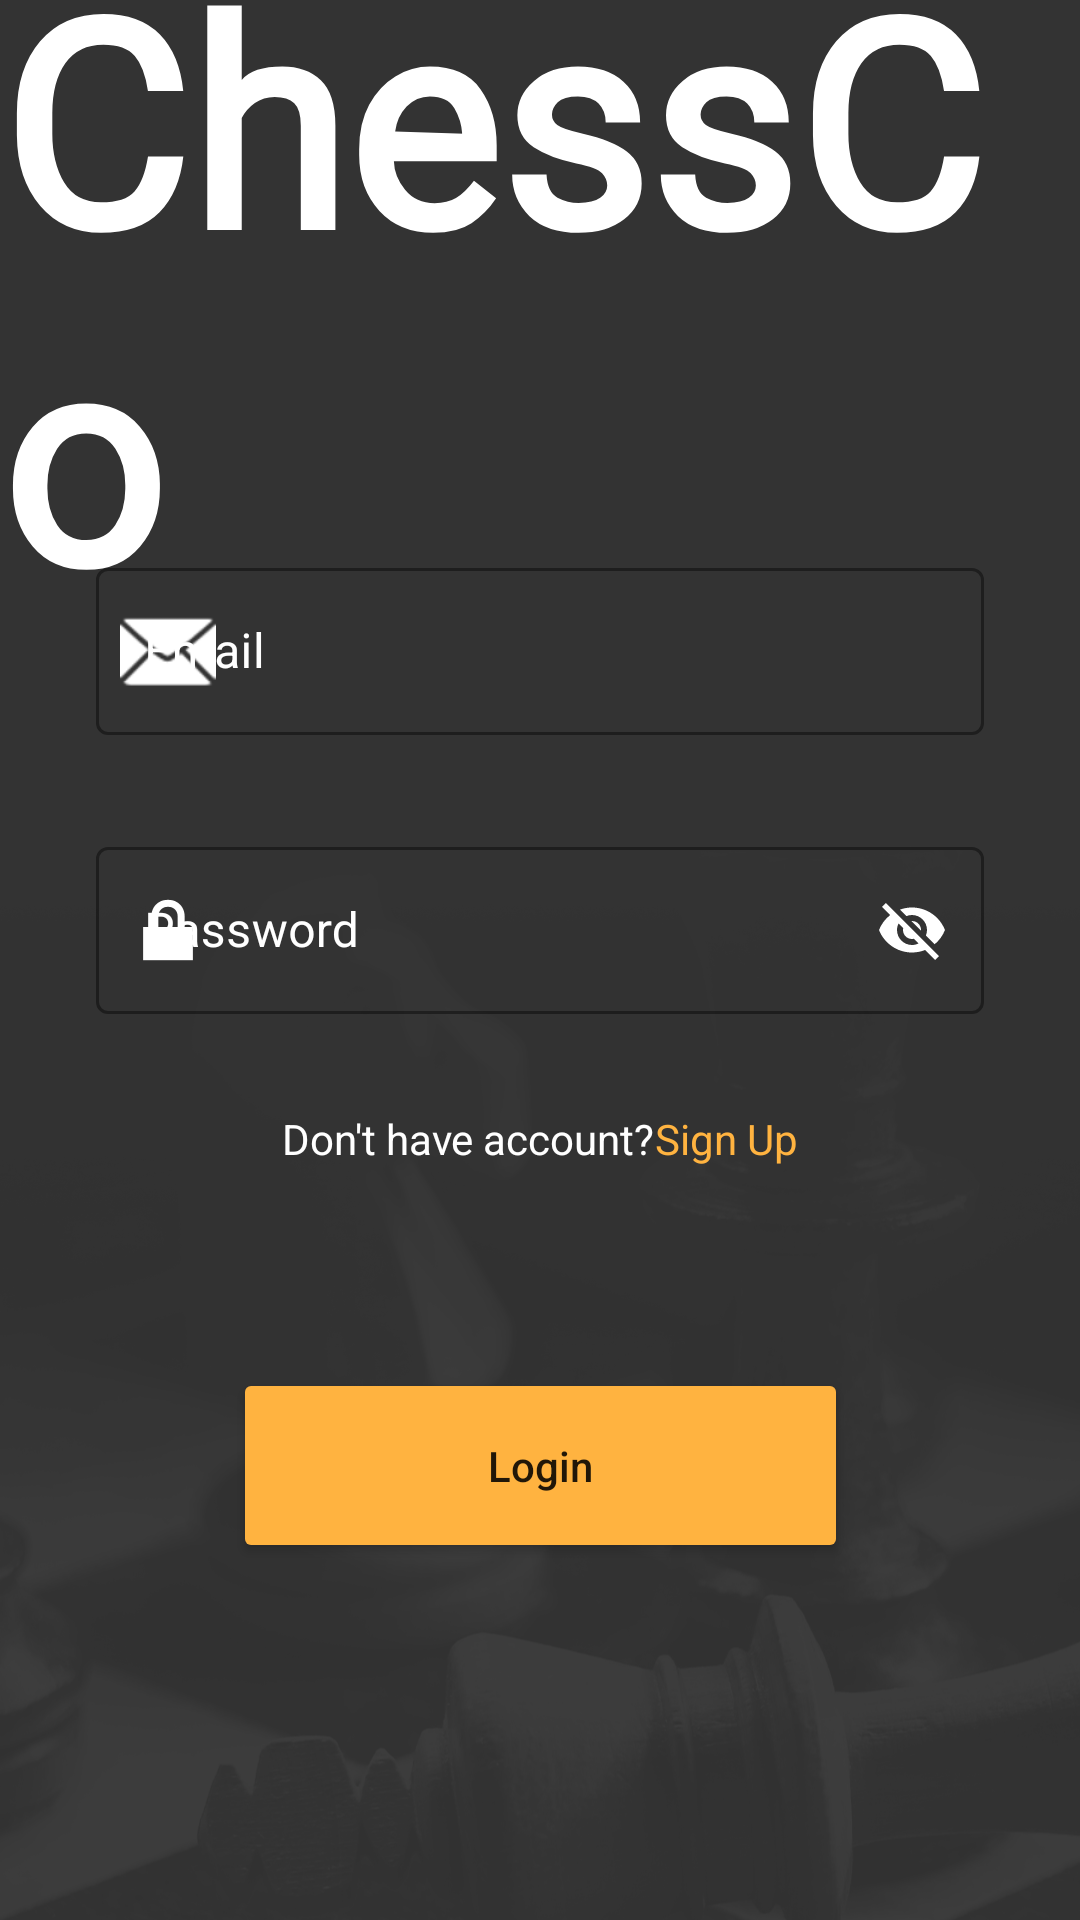

Here is an Android app screen rendered from its layout file. Give the layout XML and the strings, colors and styles it references.
<!-- AndroidManifest.xml: application theme Theme.ChessGame -->
<!-- res/layout/activity_login.xml -->
<?xml version="1.0" encoding="utf-8"?>
<androidx.constraintlayout.widget.ConstraintLayout xmlns:android="http://schemas.android.com/apk/res/android"
    xmlns:app="http://schemas.android.com/apk/res-auto"
    xmlns:tools="http://schemas.android.com/tools"
    android:layout_width="match_parent"
    android:layout_height="match_parent"
    android:background="@drawable/background_image"
    tools:context=".ui.LoginActivity">

  <TextView
      android:id="@+id/textview_login_apptitle"
      android:layout_width="wrap_content"
      android:layout_height="wrap_content"
      android:fontFamily="@font/akronim"
      android:text="@string/app_title_label"
      android:textColor="@color/white"
      android:textSize="96sp"
      android:textStyle="bold"
      app:layout_constraintBottom_toTopOf="@+id/inputlayout_login_emailinput"
      app:layout_constraintEnd_toEndOf="parent"
      app:layout_constraintHorizontal_bias="0.498"
      app:layout_constraintStart_toStartOf="parent"
      app:layout_constraintTop_toTopOf="parent"
      app:layout_constraintVertical_bias="0.45" />

  <Button
      android:id="@+id/button_login_login"
      android:layout_width="205dp"
      android:layout_height="65dp"
      android:backgroundTint="@color/yellow"
      android:onClick="login"
      android:text="@string/login_label"
      android:textAllCaps="false"
      app:layout_constraintBottom_toBottomOf="parent"
      app:layout_constraintEnd_toEndOf="parent"
      app:layout_constraintStart_toStartOf="parent"
      app:layout_constraintTop_toBottomOf="@+id/textview_login_questiontext"
      app:layout_constraintVertical_bias="0.36" />

  <TextView
      android:id="@+id/button_login_register"
      android:layout_width="wrap_content"
      android:layout_height="wrap_content"
      android:layout_marginTop="32dp"
      android:minHeight="48dp"
      android:onClick="register"
      android:text="@string/sign_up_label"
      android:textColor="@color/yellow"
      app:layout_constraintEnd_toEndOf="parent"
      app:layout_constraintHorizontal_bias="0.5"
      app:layout_constraintStart_toEndOf="@+id/textview_login_questiontext"
      app:layout_constraintTop_toBottomOf="@+id/inputlayout_login_passwordinput" />

  <TextView
      android:id="@+id/textview_login_questiontext"
      android:layout_width="wrap_content"
      android:layout_height="wrap_content"
      android:text="@string/dont_have_account_label"
      android:textColor="@color/white"
      app:layout_constraintBaseline_toBaselineOf="@+id/button_login_register"
      app:layout_constraintEnd_toStartOf="@+id/button_login_register"
      app:layout_constraintHorizontal_bias="0.5"
      app:layout_constraintHorizontal_chainStyle="packed"
      app:layout_constraintStart_toStartOf="parent" />

  <com.google.android.material.textfield.TextInputLayout
      android:id="@+id/inputlayout_login_emailinput"
      style="@style/Widget.MaterialComponents.TextInputLayout.OutlinedBox"
      android:layout_width="match_parent"
      android:layout_height="wrap_content"
      android:layout_marginStart="32dp"
      android:layout_marginTop="152dp"
      android:layout_marginEnd="32dp"
      android:hint="@string/email_text"
      android:textColorHint="@color/white"
      app:boxStrokeColor="@color/white"
      app:endIconMode="clear_text"
      app:hintTextColor="@color/white"
      app:layout_constraintBottom_toTopOf="@+id/inputlayout_login_passwordinput"
      app:layout_constraintEnd_toEndOf="parent"
      app:layout_constraintStart_toStartOf="parent"
      app:layout_constraintTop_toTopOf="parent"
      app:layout_constraintVertical_bias="0.51"
      app:startIconDrawable="@android:drawable/ic_dialog_email"
      app:startIconTint="@color/white">

    <com.google.android.material.textfield.TextInputEditText
        android:id="@+id/inputedittext_login_emailinput"
        android:layout_width="match_parent"
        android:layout_height="wrap_content"
        android:textColor="@color/white"
        android:textColorHint="@color/white" />
  </com.google.android.material.textfield.TextInputLayout>

  <com.google.android.material.textfield.TextInputLayout
      android:id="@+id/inputlayout_login_passwordinput"
      style="@style/Widget.MaterialComponents.TextInputLayout.OutlinedBox"
      android:layout_width="match_parent"
      android:layout_height="wrap_content"
      android:layout_marginStart="32dp"
      android:layout_marginEnd="32dp"
      android:hint="@string/password_text"
      android:textColorHint="@color/white"
      app:boxStrokeColor="@color/white"
      app:endIconMode="password_toggle"
      app:endIconTint="@color/white"
      app:hintTextColor="@color/white"
      app:layout_constraintBottom_toTopOf="@+id/textview_login_questiontext"
      app:layout_constraintEnd_toEndOf="parent"
      app:layout_constraintStart_toStartOf="parent"
      app:layout_constraintTop_toBottomOf="@+id/inputlayout_login_emailinput"
      app:startIconDrawable="@android:drawable/ic_lock_lock"
      app:startIconTint="@color/white">

    <com.google.android.material.textfield.TextInputEditText
        android:id="@+id/inputedittext_login_passwordinput"
        android:layout_width="match_parent"
        android:layout_height="wrap_content"
        android:textColor="@color/white"
        android:textColorHint="@color/white" />
  </com.google.android.material.textfield.TextInputLayout>

</androidx.constraintlayout.widget.ConstraintLayout>
<!-- resources referenced by this layout -->
<resources>
  <color name="white">#FFFFFFFF</color>
  <color name="yellow">#FFB340</color>
  <!-- drawable background_image: png bitmap (drawable, 168436 bytes) -->
  <string name="app_title_label">ChessCo</string>
  <string name="dont_have_account_label">Don\'t have account?</string>
  <string name="email_text">Email</string>
  <string name="login_label">Login</string>
  <string name="password_text">Password</string>
  <string name="sign_up_label">Sign Up</string>
  <style name="Theme.ChessGame" parent="Theme.MaterialComponents.DayNight.DarkActionBar">
          
          <item name="colorPrimary">@color/yellow</item>
          <item name="colorPrimaryVariant">@color/yellow</item>
          <item name="colorOnPrimary">@color/white</item>
          
          <item name="colorSecondary">@color/teal_200</item>
          <item name="colorSecondaryVariant">@color/teal_700</item>
          <item name="colorOnSecondary">@color/black</item>
          
          <item name="android:statusBarColor">?attr/colorPrimaryVariant</item>
          
      </style>
  <color name="teal_200">#FF03DAC5</color>
  <color name="teal_700">#FF018786</color>
  <color name="black">#FF000000</color>
</resources>
